Run: headless pygame with SDL's dummy video driver; simulated clock (each Clock.tick advances the game by its frame time, no real sleeping); random seed 0; keys injected as events and as key.get_pressed() state; mouse plan: one left click at the window centre at the start of phase 2, then a move to the lower-right quarter at the start of phase 3.
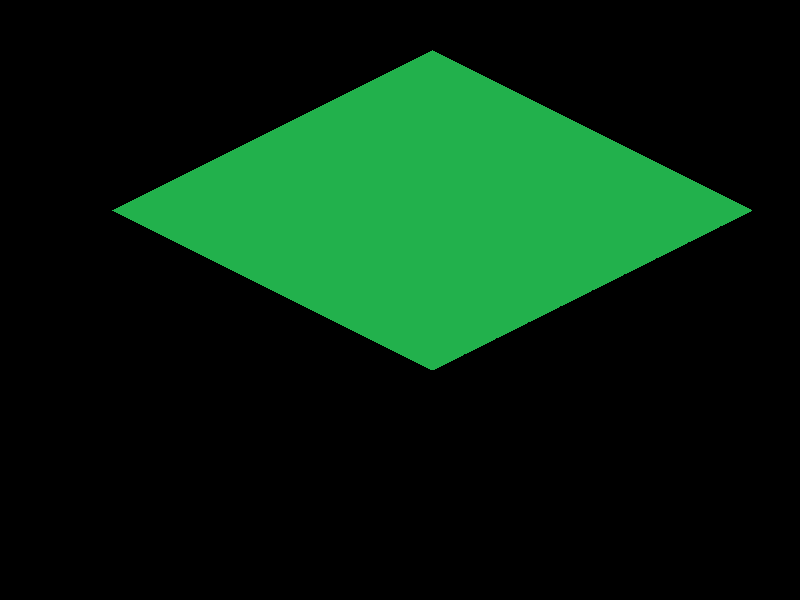
Frame 1 of 4 · flips 1–60 · no input
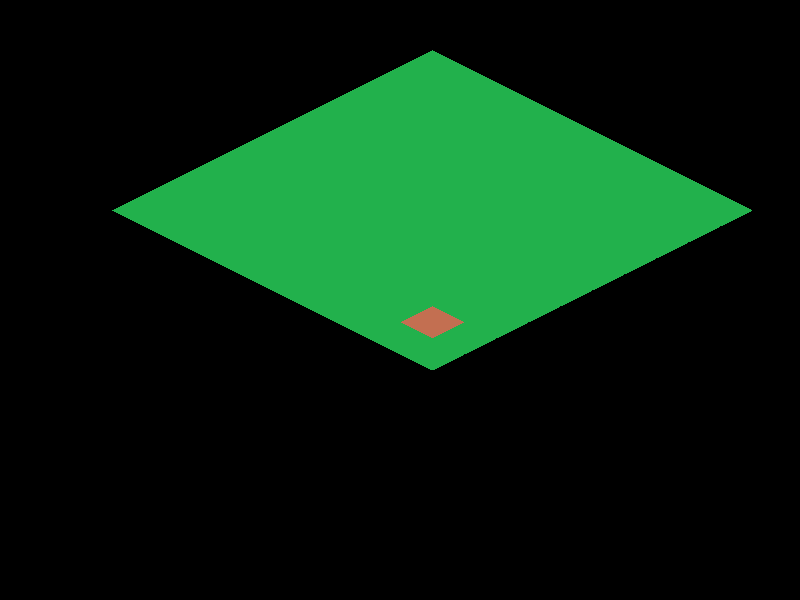
Frame 2 of 4 · flips 61–180 · clicked the window centre · tapped SPACE, RETURN · held RIGHT (→), D
Frame 3 of 4 · flips 181–300 · moved the mouse to the lower-right quarter · held DOWN (↓), S · screen unchanged from frame 2, image omitted
Frame 4 of 4 · flips 301–420 · held LEFT (←), A, UP (↑), W · screen unchanged from frame 3, image omitted

The pygame program that drew these frames:

import pygame
import sys

TILE_WIDTH = 64
TILE_HEIGHT = 32
GRID_SIZE = 10

SCREEN_WIDTH = 800
SCREEN_HEIGHT = 600

# Offsets to center the map
OFFSET_X = SCREEN_WIDTH // 2
OFFSET_Y = 50

def grid_to_iso(x, y):
    iso_x = (x - y) * (TILE_WIDTH // 2) + OFFSET_X
    iso_y = (x + y) * (TILE_HEIGHT // 2) + OFFSET_Y
    return iso_x, iso_y

def iso_to_grid(iso_x, iso_y):
    iso_x -= OFFSET_X
    iso_y -= OFFSET_Y
    grid_x = (iso_y / (TILE_HEIGHT / 2) + iso_x / (TILE_WIDTH / 2)) / 2
    grid_y = (iso_y / (TILE_HEIGHT / 2) - iso_x / (TILE_WIDTH / 2)) / 2
    return int(round(grid_x)), int(round(grid_y))

def create_tile(color):
    surface = pygame.Surface((TILE_WIDTH, TILE_HEIGHT), pygame.SRCALPHA)
    points = [
        (TILE_WIDTH // 2, 0),
        (TILE_WIDTH, TILE_HEIGHT // 2),
        (TILE_WIDTH // 2, TILE_HEIGHT),
        (0, TILE_HEIGHT // 2),
    ]
    pygame.draw.polygon(surface, color, points)
    return surface


def main():
    pygame.init()
    screen = pygame.display.set_mode((SCREEN_WIDTH, SCREEN_HEIGHT))
    pygame.display.set_caption("Simple Isometric City")

    clock = pygame.time.Clock()

    grass_tile = create_tile((34, 177, 76))
    house_tile = create_tile((195, 111, 81))

    grid = [["grass" for _ in range(GRID_SIZE)] for _ in range(GRID_SIZE)]

    running = True
    while running:
        for event in pygame.event.get():
            if event.type == pygame.QUIT:
                running = False
            elif event.type == pygame.MOUSEBUTTONDOWN and event.button == 1:
                mx, my = pygame.mouse.get_pos()
                gx, gy = iso_to_grid(mx, my)
                if 0 <= gx < GRID_SIZE and 0 <= gy < GRID_SIZE:
                    grid[gx][gy] = "house"

        screen.fill((0, 0, 0))

        # Draw grid
        for x in range(GRID_SIZE):
            for y in range(GRID_SIZE):
                sx, sy = grid_to_iso(x, y)
                if grid[x][y] == "grass":
                    screen.blit(grass_tile, (sx, sy))
                elif grid[x][y] == "house":
                    screen.blit(house_tile, (sx, sy))

        pygame.display.flip()
        clock.tick(60)

    pygame.quit()
    sys.exit()


if __name__ == "__main__":
    main()
